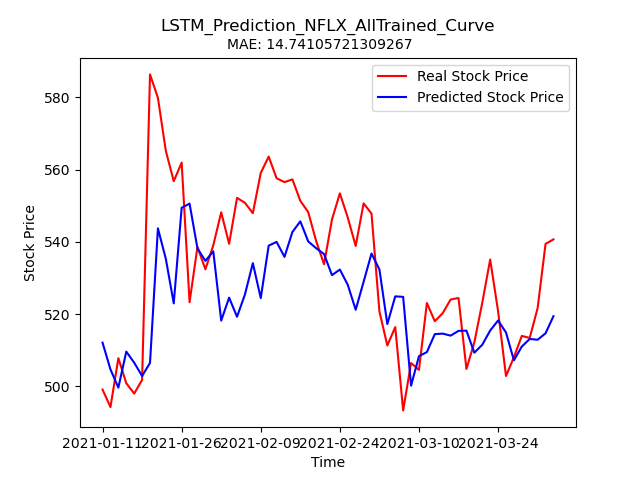

Values plotted in this chart, from the file beside it:
Stock, Date, Real_Price, Predicted_Price
NFLX, 2021-01-11, 499.1, 512.1
NFLX, 2021-01-12, 494.2, 504.7
NFLX, 2021-01-13, 507.8, 499.6
NFLX, 2021-01-14, 500.9, 509.6
NFLX, 2021-01-15, 498, 506.5
NFLX, 2021-01-19, 501.8, 502.9
NFLX, 2021-01-20, 586.3, 506.5
NFLX, 2021-01-21, 579.8, 543.7
NFLX, 2021-01-22, 565.2, 535.3
NFLX, 2021-01-25, 556.8, 523
NFLX, 2021-01-26, 561.9, 549.4
NFLX, 2021-01-27, 523.3, 550.6
NFLX, 2021-01-28, 538.6, 538.2
NFLX, 2021-01-29, 532.4, 534.7
NFLX, 2021-02-01, 539, 537.4
NFLX, 2021-02-02, 548.2, 518.2
NFLX, 2021-02-03, 539.5, 524.5
NFLX, 2021-02-04, 552.2, 519.2
NFLX, 2021-02-05, 550.8, 525.4
NFLX, 2021-02-08, 547.9, 534.1
NFLX, 2021-02-09, 559.1, 524.4
NFLX, 2021-02-10, 563.6, 538.9
NFLX, 2021-02-11, 557.6, 540
NFLX, 2021-02-12, 556.5, 535.8
NFLX, 2021-02-16, 557.3, 542.7
NFLX, 2021-02-17, 551.3, 545.7
NFLX, 2021-02-18, 548.2, 540.1
NFLX, 2021-02-19, 540.2, 538.2
NFLX, 2021-02-22, 533.8, 536.6
NFLX, 2021-02-23, 546.1, 530.8
NFLX, 2021-02-24, 553.4, 532.3
NFLX, 2021-02-25, 546.7, 528.1
NFLX, 2021-02-26, 538.9, 521.2
NFLX, 2021-03-01, 550.6, 528.9
NFLX, 2021-03-02, 547.8, 536.8
NFLX, 2021-03-03, 520.7, 532.3
NFLX, 2021-03-04, 511.3, 517.2
NFLX, 2021-03-05, 516.4, 524.9
NFLX, 2021-03-08, 493.3, 524.8
NFLX, 2021-03-09, 506.4, 500.2
NFLX, 2021-03-10, 504.5, 508.3
NFLX, 2021-03-11, 523.1, 509.5
NFLX, 2021-03-12, 518, 514.4
NFLX, 2021-03-15, 520.2, 514.6
NFLX, 2021-03-16, 524, 514
NFLX, 2021-03-17, 524.4, 515.3
NFLX, 2021-03-18, 504.8, 515.4
NFLX, 2021-03-19, 512.2, 509.3
NFLX, 2021-03-22, 523.1, 511.5
NFLX, 2021-03-23, 535.1, 515.4
NFLX, 2021-03-24, 520.8, 518.2
NFLX, 2021-03-25, 502.9, 514.9
NFLX, 2021-03-26, 508.1, 507.2
NFLX, 2021-03-29, 514, 511
NFLX, 2021-03-30, 513.4, 513.1
NFLX, 2021-03-31, 521.7, 512.9
NFLX, 2021-04-01, 539.4, 514.7
NFLX, 2021-04-05, 540.7, 519.4
